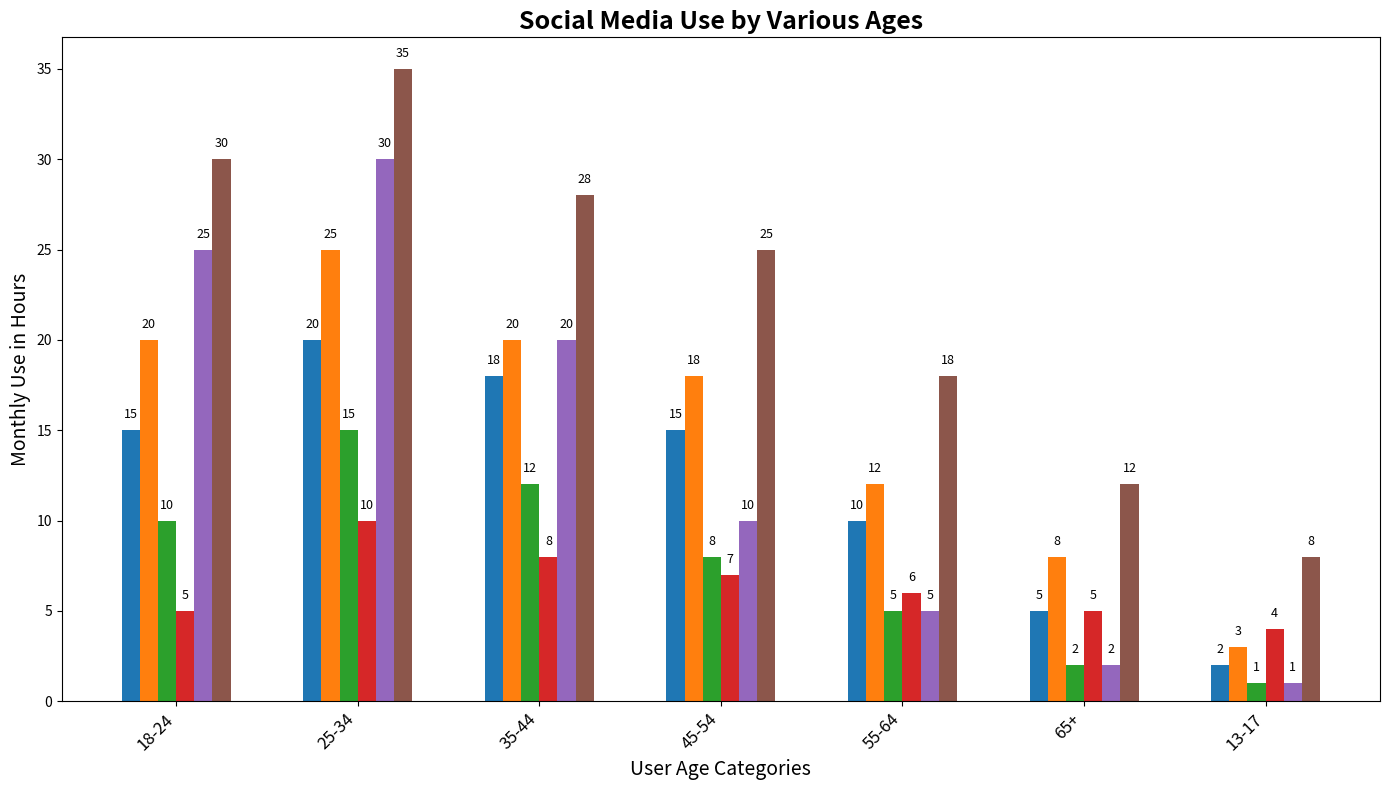

Recreate this plot in Python.
import matplotlib.pyplot as plt
import numpy as np

age_groups = ["18-24", "25-34", "35-44", "45-54", "55-64", "65+", "13-17"]
platforms = ["TikTok", "Instagram", "Youtube", "Facebook", "Snapchat", "Twitter"]

# Average monthly usage in hours for each platform by age group
usage_data = np.array([
    [15, 20, 10, 5, 25, 30],   # 13-17
    [20, 25, 15, 10, 30, 35],  # 18-24
    [18, 20, 12, 8, 20, 28],   # 25-34
    [15, 18, 8, 7, 10, 25],    # 35-44
    [10, 12, 5, 6, 5, 18],     # 45-54
    [5, 8, 2, 5, 2, 12],       # 55-64
    [2, 3, 1, 4, 1, 8]         # 65+
])

fig, ax = plt.subplots(figsize=(14, 8))
bar_width = 0.1

positions = np.arange(len(age_groups))
for i, platform in enumerate(platforms):
    bars = ax.bar(positions + i * bar_width, usage_data[:, i], bar_width)

    for bar in bars:
        height = bar.get_height()
        ax.text(bar.get_x() + bar.get_width()/2, height + 0.5, f'{height}', ha='center', va='bottom', fontsize=9)

ax.set_title("Social Media Use by Various Ages", fontsize=18, fontweight='bold')
ax.set_xlabel("User Age Categories", fontsize=14)
ax.set_ylabel("Monthly Use in Hours", fontsize=14)
ax.set_xticks(positions + (len(platforms) - 1) * bar_width / 2)
ax.set_xticklabels(age_groups, fontsize=12, rotation=45, ha='right')
plt.tight_layout()
plt.show()
